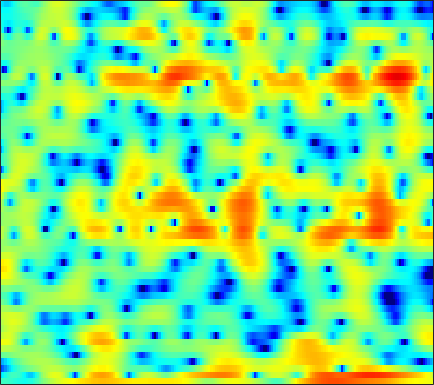

Data behind this chart, as committed beside it:
-2.7476, -2.7759, -2.8325, -3.0033, -3.1644, -3.3807, -3.6487, -3.8635, -4.1403, -4.3404, -4.504, -4.5563, -4.4692, -4.2165, -3.915, -3.3822, -2.7013, -2.1456, -1.3621, -0.57874, 0.17491, 0.71702, 1.3789, 2.0066
-6.504, -5.387, -4.252, -3.445, -3.038, -2.684, -2.612, -2.717, -3.075, -3.704, -4.582, -5.406, -6.573, -7.393, -7.329, -6.193, -4.353, -2.938, -1.169, 0.3325, 1.569, 2.331, 3.117, 3.689
-13.2, -11.66, -9.759, -7.991, -6.823, -5.488, -4.364, -3.654, -2.863, -2.202, -1.663, -1.313, -0.8949, -0.5108, -0.2121, 0.1714, 0.5738, 0.8781, 1.274, 1.657, 1.979, 2.181, 2.384, 2.507
-9.074, -8.149, -6.831, -5.52, -4.616, -3.516, -2.559, -1.917, -1.177, -0.5414, 0.001539, 0.3602, 0.7605, 1.108, 1.321, 1.552, 1.728, 1.815, 1.899, 1.927, 1.901, 1.839, 1.692, 1.481
-1.262, -1.103, -0.851, -0.5732, -0.3601, -0.0841, 0.1784, 0.3462, 0.5571, 0.7375, 0.9054, 1.02, 1.148, 1.255, 1.311, 1.364, 1.371, 1.337, 1.247, 1.094, 0.8684, 0.6459, 0.2747, -0.1839
2.31, 2.298, 2.232, 2.102, 1.957, 1.703, 1.391, 1.117, 0.7469, 0.3752, 0.06384, -0.09874, -0.2037, -0.1509, -0.05539, 0.115, 0.2807, 0.363, 0.3848, 0.2672, -0.00883, -0.3265, -0.8848, -1.586
4.434, 4.537, 4.503, 4.263, 3.917, 3.233, 2.208, 1.18, -0.648, -3.163, -6.439, -8.877, -9.012, -6.043, -3.971, -1.912, -0.5229, 0.1675, 0.6992, 0.8546, 0.6619, 0.2814, -0.5302, -1.759
2.489, 3.056, 3.533, 3.689, 3.613, 3.227, 2.528, 1.787, 0.5711, -0.8005, -2.145, -2.877, -3.14, -2.668, -2.041, -1.227, -0.6042, -0.3001, -0.1115, -0.1685, -0.4266, -0.7381, -1.326, -2.091
1.095, 1.849, 2.591, 3.064, 3.258, 3.315, 3.175, 2.959, 2.561, 2.064, 1.528, 1.112, 0.576, 0.05499, -0.322, -0.8575, -1.414, -1.863, -2.47, -3.048, -3.559, -3.899, -4.306, -4.649
1.87, 2.492, 3.131, 3.574, 3.784, 3.927, 3.926, 3.816, 3.546, 3.135, 2.596, 2.1, 1.309, 0.2959, -0.6226, -2.114, -3.954, -5.588, -8.035, -10.38, -11.4, -10.97, -9.828, -8.91
2.469, 2.825, 3.179, 3.392, 3.479, 3.501, 3.443, 3.35, 3.157, 2.873, 2.488, 2.104, 1.448, 0.5828, -0.2418, -1.623, -3.396, -5.018, -7.555, -9.962, -10.69, -9.927, -8.411, -7.264
1.626, 1.61, 1.456, 1.194, 0.9306, 0.5687, 0.2676, 0.1285, 0.1314, 0.2956, 0.5224, 0.6659, 0.8012, 0.8028, 0.7097, 0.4539, 0.06554, -0.2642, -0.6799, -1.019, -1.23, -1.292, -1.271, -1.202
-0.6375, -0.939, -1.669, -2.862, -4.13, -6.399, -9.234, -10.71, -9.479, -6.558, -4.066, -2.634, -1.215, -0.2144, 0.3265, 0.8304, 1.145, 1.29, 1.409, 1.477, 1.524, 1.559, 1.613, 1.673
-2.024, -2.018, -2.415, -3.279, -4.228, -5.853, -7.576, -8.317, -7.642, -5.822, -3.959, -2.76, -1.466, -0.5075, 0.02997, 0.545, 0.9074, 1.086, 1.236, 1.316, 1.376, 1.424, 1.495, 1.601
-0.5039, -0.1736, 0.004825, -0.0608, -0.2234, -0.5017, -0.7404, -0.8498, -0.8619, -0.7148, -0.4541, -0.241, 0.02584, 0.2243, 0.3172, 0.3517, 0.2687, 0.1399, -0.0993, -0.385, -0.6703, -0.8419, -0.9506, -0.8637
2.751, 2.897, 2.955, 2.869, 2.724, 2.449, 2.11, 1.837, 1.46, 1.099, 0.7758, 0.5517, 0.2602, -0.02128, -0.2572, -0.649, -1.191, -1.722, -2.65, -3.869, -5.385, -6.629, -7.962, -8.11
5.256, 5.157, 4.908, 4.524, 4.145, 3.497, 2.691, 2, 0.9905, -0.0617, -1.065, -1.673, -2.211, -2.473, -2.577, -2.718, -3.027, -3.47, -4.446, -5.999, -8.346, -10.86, -15.32, -16.53
6.444, 6.246, 5.858, 5.29, 4.72, 3.733, 2.427, 1.188, -0.9102, -3.737, -7.555, -10.82, -11.91, -8.734, -6.647, -4.796, -3.776, -3.435, -3.438, -3.834, -4.506, -5.109, -5.855, -6.378
5.577, 5.531, 5.321, 4.912, 4.457, 3.643, 2.553, 1.511, -0.1938, -2.25, -4.533, -5.95, -6.47, -5.451, -4.372, -3.115, -2.249, -1.868, -1.648, -1.729, -2.071, -2.463, -3.164, -4.108
2.804, 3.099, 3.281, 3.255, 3.105, 2.76, 2.279, 1.841, 1.199, 0.5561, -0.01845, -0.3477, -0.6109, -0.6845, -0.6399, -0.5231, -0.4406, -0.4274, -0.5055, -0.7273, -1.101, -1.474, -2.122, -2.941
0.7104, 1.128, 1.434, 1.531, 1.511, 1.407, 1.272, 1.19, 1.091, 1.006, 0.9537, 0.9259, 0.884, 0.843, 0.7935, 0.6895, 0.5374, 0.3908, 0.1274, -0.193, -0.5612, -0.8757, -1.342, -1.842
0.9416, 0.8884, 0.6003, 0.1187, -0.2605, -0.6554, -0.7704, -0.6117, -0.1436, 0.4443, 1.017, 1.358, 1.667, 1.804, 1.778, 1.59, 1.279, 0.9625, 0.4845, 0.002426, -0.4264, -0.6951, -0.9652, -1.173
2.512, 1.89, 0.6248, -1.349, -3.488, -7.374, -9.537, -6.913, -2.982, -0.2368, 1.548, 2.413, 3.099, 3.309, 3.208, 2.741, 1.894, 1.061, -0.2395, -1.589, -2.569, -2.82, -2.488, -1.782
2.397, 2.084, 1.291, 0.0306, -1.19, -2.823, -3.363, -2.543, -0.659, 1.13, 2.448, 3.113, 3.564, 3.535, 3.204, 2.333, 0.8687, -0.6874, -3.695, -8.585, -20.42, -19.79, -9.394, -5.272
0.4076, 0.8175, 1.034, 1.042, 0.9787, 0.9258, 1.045, 1.245, 1.636, 2.068, 2.414, 2.575, 2.577, 2.312, 1.898, 1.046, -0.1207, -1.229, -2.925, -4.671, -5.999, -6.419, -6.206, -5.415
0.5487, 0.8081, 1.008, 1.109, 1.187, 1.331, 1.558, 1.761, 2.052, 2.308, 2.483, 2.518, 2.421, 2.141, 1.795, 1.142, 0.2809, -0.4971, -1.647, -2.913, -4.247, -5.262, -6.538, -7.514
1.732, 1.198, 0.4872, -0.06503, -0.2379, -0.0639, 0.4358, 0.9417, 1.622, 2.192, 2.606, 2.783, 2.85, 2.699, 2.469, 1.997, 1.316, 0.6861, -0.3839, -1.718, -3.447, -5.106, -8.17, -13.4
2.213, 0.4469, -2.731, -7.101, -9.834, -7.353, -3.491, -1.45, 0.4153, 1.614, 2.322, 2.631, 2.797, 2.752, 2.604, 2.289, 1.853, 1.442, 0.7705, -0.07322, -1.073, -1.928, -3.159, -4.25
3.828, 2.268, -0.113, -2.483, -3.526, -3.111, -1.619, -0.5223, 0.5611, 1.185, 1.365, 1.278, 0.9516, 0.5539, 0.2737, 0.01666, -0.06805, -0.09777, -0.09702, -0.2012, -0.42, -0.6538, -1.014, -1.362
5.59, 4.812, 3.856, 3.096, 2.674, 2.336, 2.137, 2.009, 1.717, 1.147, 0.1841, -0.878, -2.813, -5.253, -6.901, -7.255, -5.633, -4.23, -2.782, -1.911, -1.529, -1.524, -1.802, -2.373
4.734, 4.337, 4.026, 3.88, 3.826, 3.745, 3.599, 3.372, 2.852, 1.991, 0.6824, -0.6851, -3.19, -6.731, -9.665, -10.22, -7.04, -4.995, -3.22, -2.243, -1.9, -1.997, -2.584, -3.686
-1.702, -1.256, 0.06725, 1.393, 2.214, 3.009, 3.485, 3.638, 3.588, 3.252, 2.651, 2.055, 1.132, 0.2168, -0.3585, -0.8197, -0.949, -0.9303, -0.9269, -1.054, -1.396, -1.809, -2.593, -3.644
-13.12, -8.502, -4.031, -1.223, 0.2442, 1.668, 2.602, 3.075, 3.444, 3.565, 3.467, 3.284, 2.927, 2.475, 2.108, 1.58, 1.013, 0.542, -0.1511, -0.9826, -1.941, -2.729, -3.799, -4.837
-3.091, -2.715, -1.744, -0.5415, 0.3449, 1.392, 2.24, 2.723, 3.173, 3.422, 3.499, 3.45, 3.264, 2.953, 2.639, 2.097, 1.393, 0.7395, -0.3424, -1.731, -3.48, -5.058, -7.468, -9.776
-3.443, -2.702, -1.514, -0.3157, 0.5068, 1.438, 2.182, 2.594, 2.971, 3.165, 3.22, 3.188, 3.062, 2.859, 2.639, 2.253, 1.704, 1.151, 0.1453, -1.222, -3.134, -5.067, -8.651, -13.96
-8.995, -5.866, -3.014, -1.059, 0.003148, 1.016, 1.619, 1.863, 1.949, 1.831, 1.587, 1.402, 1.235, 1.206, 1.274, 1.401, 1.472, 1.421, 1.179, 0.6864, -0.04266, -0.7302, -1.692, -2.475
-5.558, -4.105, -2.365, -1.054, -0.3491, 0.21, 0.3405, 0.1545, -0.4917, -1.602, -3.142, -4.406, -5.481, -4.947, -3.728, -1.966, -0.5127, 0.3078, 1.072, 1.5, 1.691, 1.729, 1.684, 1.609
-2.058, -1.672, -1.14, -0.7009, -0.497, -0.4565, -0.7253, -1.197, -2.279, -4.046, -6.862, -10.12, -15.99, -12.49, -8.231, -4.506, -2.09, -0.8042, 0.4179, 1.249, 1.784, 2.051, 2.275, 2.392
-1.371, -1.19, -0.9551, -0.7559, -0.6724, -0.674, -0.8512, -1.109, -1.626, -2.326, -3.09, -3.569, -3.847, -3.505, -2.895, -1.867, -0.83, -0.1428, 0.5926, 1.128, 1.466, 1.605, 1.685, 1.684
-1.989, -1.747, -1.4, -1.066, -0.8512, -0.621, -0.496, -0.451, -0.4452, -0.4744, -0.4921, -0.4662, -0.3387, -0.08146, 0.1716, 0.5614, 0.944, 1.186, 1.403, 1.461, 1.348, 1.143, 0.7331, 0.2271
-4.064, -3.406, -2.495, -1.706, -1.21, -0.688, -0.2964, -0.0725, 0.1781, 0.4255, 0.6978, 0.9208, 1.262, 1.626, 1.893, 2.23, 2.471, 2.567, 2.546, 2.29, 1.752, 1.134, -0.06762, -1.774
-8.792, -6.541, -4.397, -2.954, -2.221, -1.613, -1.274, -1.142, -1.014, -0.8147, -0.4297, -0.001009, 0.691, 1.432, 1.975, 2.595, 3.064, 3.283, 3.368, 3.186, 2.671, 2.028, 0.7504, -1.166
-8.328, -6.679, -5.067, -4.07, -3.719, -3.713, -4.253, -4.951, -6.116, -6.986, -6.614, -5.439, -3.47, -1.604, -0.4085, 0.8743, 1.847, 2.38, 2.836, 3.03, 2.965, 2.744, 2.276, 1.657
-4.643, -4.197, -3.766, -3.663, -3.852, -4.551, -5.968, -7.67, -11.37, -18.73, -18.22, -12.06, -7.328, -4.382, -2.763, -1.081, 0.1886, 0.9432, 1.719, 2.238, 2.542, 2.652, 2.658, 2.578
-1.827, -1.71, -1.649, -1.748, -1.953, -2.475, -3.244, -3.991, -5.045, -5.819, -6.022, -5.722, -4.954, -3.963, -3.176, -2.059, -0.8992, -0.06291, 0.9284, 1.685, 2.171, 2.373, 2.429, 2.318
0.4267, 0.3432, 0.3125, 0.3855, 0.4442, 0.4583, 0.3448, 0.139, -0.3037, -0.8982, -1.695, -2.488, -3.812, -5.217, -5.815, -4.961, -2.757, -1.078, 0.7203, 1.94, 2.569, 2.653, 2.322, 1.485
-1.174, -1.853, -1.771, -0.7274, 0.2341, 1.379, 2.129, 2.436, 2.462, 2.008, 1.044, -0.1211, -2.554, -6.649, -10.8, -8.678, -3.271, -0.5942, 1.722, 3.038, 3.557, 3.448, 2.625, 0.8537
-9.508, -17.87, -14.65, -6.798, -3.766, -1.246, 0.3087, 1.039, 1.583, 1.697, 1.462, 1.113, 0.5208, -0.04028, -0.2514, -0.02769, 0.6716, 1.311, 2.079, 2.574, 2.693, 2.538, 1.945, 0.9701
-4.141, -4.665, -4.588, -3.744, -2.871, -1.72, -0.7476, -0.1865, 0.3675, 0.7213, 0.8972, 0.9473, 0.9626, 0.9787, 1.022, 1.147, 1.326, 1.472, 1.624, 1.693, 1.623, 1.477, 1.143, 0.7045
-1.666, -1.806, -1.821, -1.645, -1.436, -1.069, -0.6712, -0.3804, -0.04449, 0.2376, 0.4654, 0.6012, 0.7478, 0.8879, 0.992, 1.098, 1.187, 1.225, 1.233, 1.161, 1.028, 0.8646, 0.6125, 0.3162
-0.5249, -0.6827, -0.8311, -0.872, -0.8304, -0.7123, -0.5453, -0.3983, -0.2045, -0.0347, 0.131, 0.259, 0.4378, 0.6219, 0.7618, 0.9408, 1.081, 1.136, 1.127, 0.9968, 0.7477, 0.4999, 0.1293, -0.2375
0.1707, -0.2404, -0.7163, -1.006, -1.041, -0.9143, -0.6779, -0.5109, -0.3432, -0.2794, -0.2946, -0.2972, -0.1948, 0.07774, 0.3912, 0.9112, 1.382, 1.635, 1.754, 1.589, 1.073, 0.4848, -0.5566, -1.649
0.005917, -1.34, -3.223, -4.345, -4.142, -2.882, -1.585, -0.9234, -0.5788, -0.8463, -1.728, -2.673, -3.683, -3.184, -1.825, 0.2275, 1.903, 2.784, 3.422, 3.441, 2.789, 1.756, -0.6198, -4.992
-2.737, -5.063, -10.02, -17.16, -12.85, -7.263, -4.395, -3.231, -2.676, -3.177, -4.888, -7.339, -12.99, -11.86, -6.743, -2.318, 0.416, 1.76, 2.881, 3.339, 3.24, 2.811, 1.853, 0.673
-4.005, -4.72, -5.591, -6.029, -5.949, -5.384, -4.632, -4.178, -3.813, -3.783, -3.99, -4.193, -4.251, -3.732, -2.948, -1.676, -0.4204, 0.3949, 1.256, 1.849, 2.175, 2.288, 2.316, 2.289
-4.503, -4.604, -4.72, -4.711, -4.624, -4.388, -4.059, -3.793, -3.464, -3.17, -2.924, -2.731, -2.422, -2.016, -1.639, -1.068, -0.4445, 0.03054, 0.6268, 1.167, 1.621, 1.908, 2.215, 2.453
-5.041, -5.104, -5.141, -5.05, -4.849, -4.454, -3.984, -3.599, -3.109, -2.672, -2.315, -2.095, -1.846, -1.632, -1.475, -1.204, -0.8476, -0.5126, 0.01547, 0.5963, 1.204, 1.628, 2.135, 2.545
-5.976, -6.604, -7.199, -7.23, -6.783, -5.749, -4.548, -3.712, -2.763, -2.083, -1.662, -1.528, -1.579, -1.844, -2.127, -2.479, -2.582, -2.357, -1.613, -0.5534, 0.5755, 1.356, 2.241, 2.909
